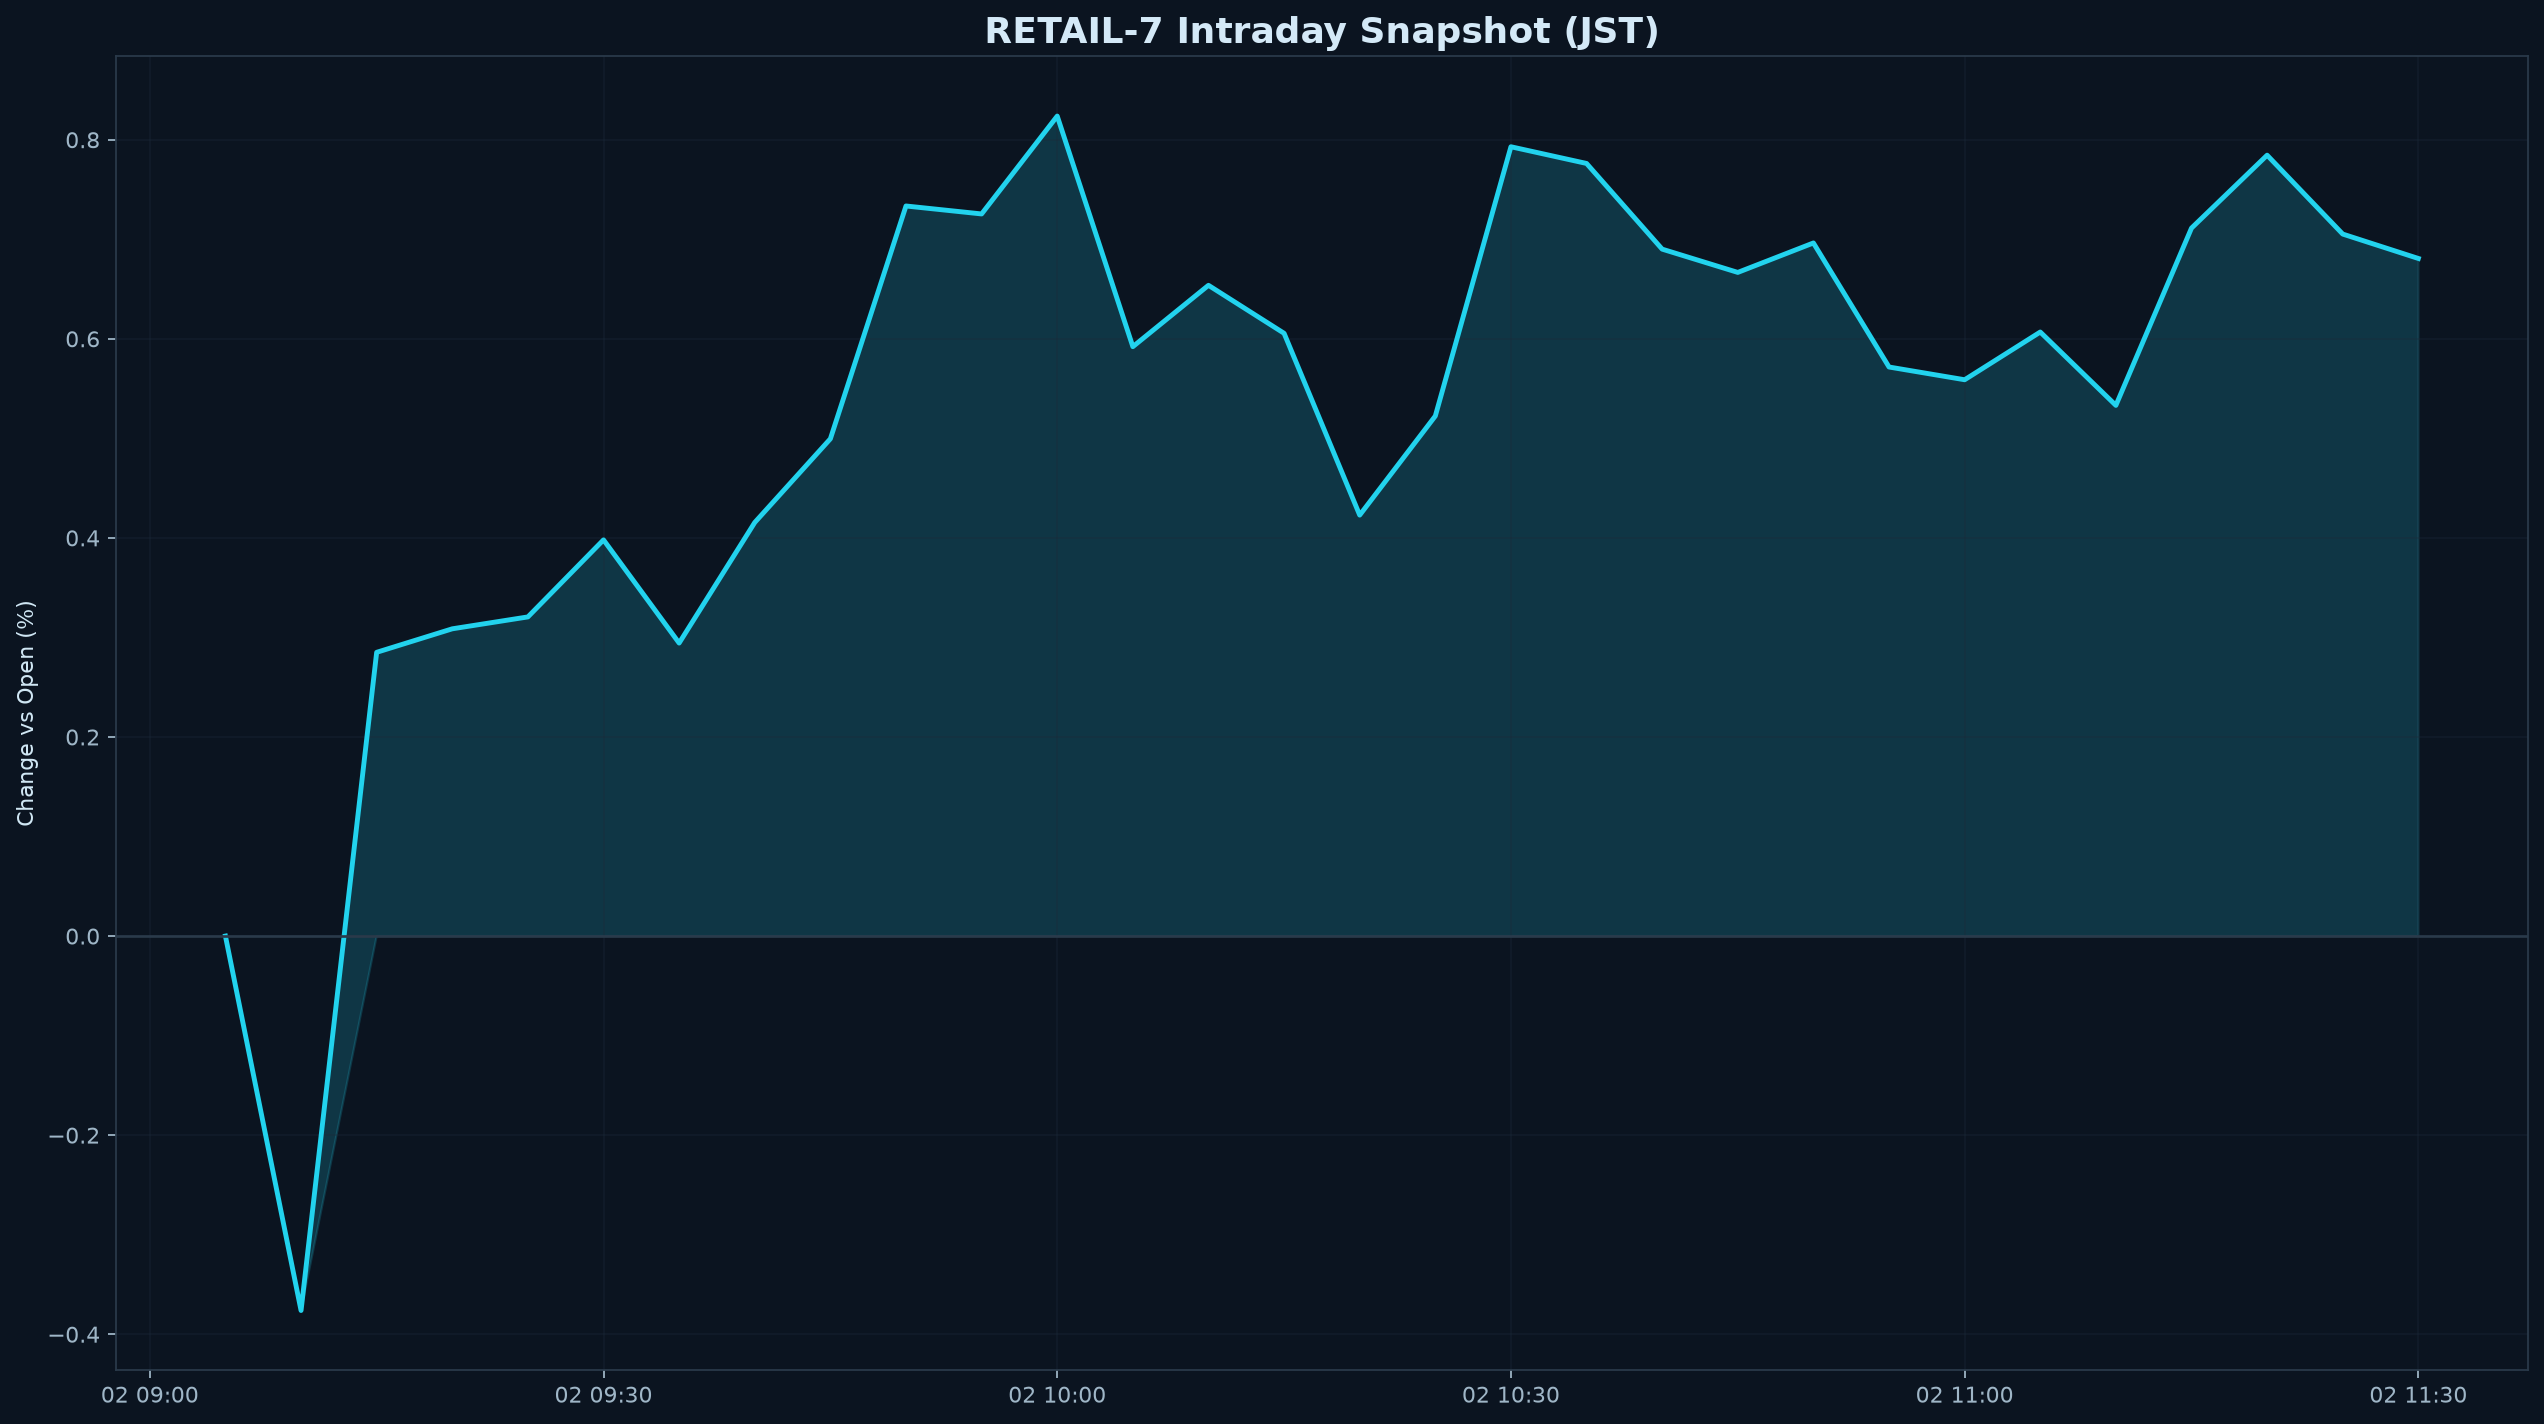

Values plotted in this chart, from the file beside it:
datetime_jst, pct
2026-07-02 09:05:00+09:00, 0.000000
2026-07-02 09:10:00+09:00, -0.3762
2026-07-02 09:15:00+09:00, 0.2851
2026-07-02 09:20:00+09:00, 0.3087
2026-07-02 09:25:00+09:00, 0.3206
2026-07-02 09:30:00+09:00, 0.398
2026-07-02 09:35:00+09:00, 0.2944
2026-07-02 09:40:00+09:00, 0.4155
2026-07-02 09:45:00+09:00, 0.4995
2026-07-02 09:50:00+09:00, 0.7334
2026-07-02 09:55:00+09:00, 0.7254
2026-07-02 10:00:00+09:00, 0.8238
2026-07-02 10:05:00+09:00, 0.5921
2026-07-02 10:10:00+09:00, 0.6537
2026-07-02 10:15:00+09:00, 0.6055
2026-07-02 10:20:00+09:00, 0.4229
2026-07-02 10:25:00+09:00, 0.5225
2026-07-02 10:30:00+09:00, 0.7929
2026-07-02 10:35:00+09:00, 0.7762
2026-07-02 10:40:00+09:00, 0.6901
2026-07-02 10:45:00+09:00, 0.6667
2026-07-02 10:50:00+09:00, 0.6963
2026-07-02 10:55:00+09:00, 0.5717
2026-07-02 11:00:00+09:00, 0.5589
2026-07-02 11:05:00+09:00, 0.6068
2026-07-02 11:10:00+09:00, 0.5331
2026-07-02 11:15:00+09:00, 0.7112
2026-07-02 11:20:00+09:00, 0.7845
2026-07-02 11:25:00+09:00, 0.7052
2026-07-02 11:30:00+09:00, 0.6807
